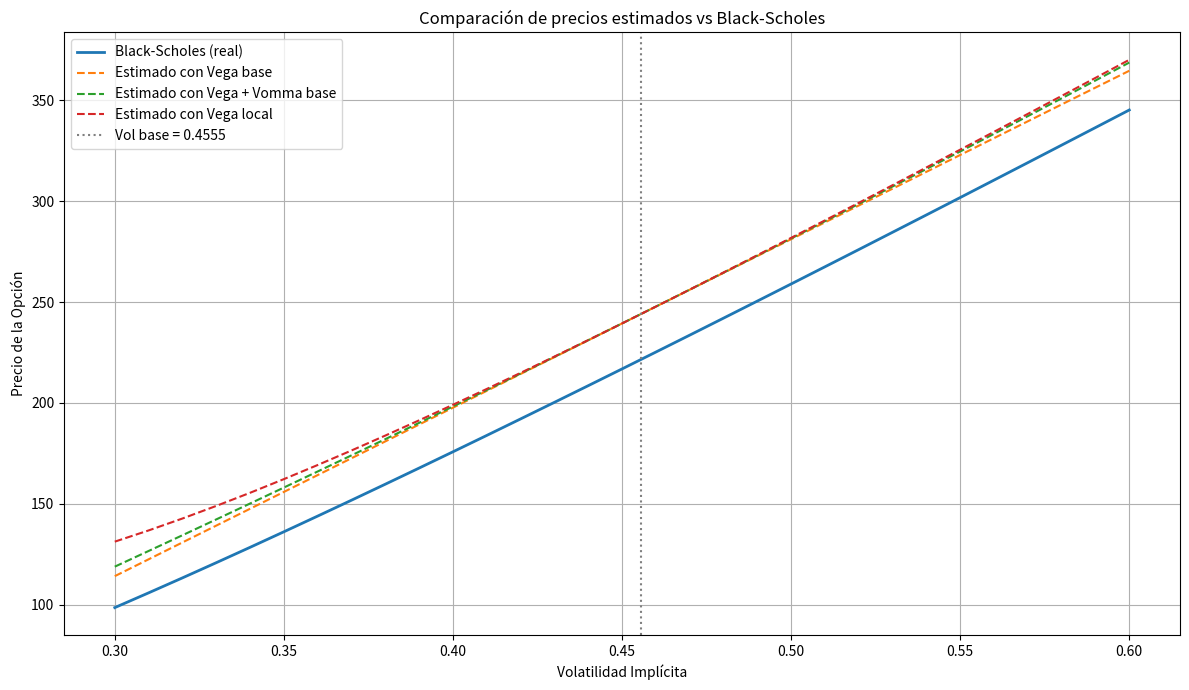

This figure's Python source:
import numpy as np
import pandas as pd
from scipy.stats import norm
import matplotlib.pyplot as plt

# Inputs
S = 6220            # Precio spot
K = 6945            # Strike
r = 0.25            # Tasa libre de riesgo
T = 48 / 365        # Tiempo a vencimiento en años
precio_real = 244   # Precio real de la opción
vol_base = 0.4555  # Volatilidad base

# Volatilidades en bucle
vols = np.arange(0.30, 0.60 + 0.01, 0.01)


# Calcular Vega y Vomma en la base
d1_base = (np.log(S / K) + (r + 0.5 * vol_base ** 2) * T) / (vol_base * np.sqrt(T))
d2_base = d1_base - vol_base * np.sqrt(T)
vega_base = S * norm.pdf(d1_base) * np.sqrt(T)
vomma_base = vega_base * d1_base * d2_base / vol_base

print(f"Vega base: {vega_base:.2f}")
print(f"Vomma base: {vomma_base:.2f}")

# resultados
rows = []
for sigma in vols:
    sqrt_T = np.sqrt(T)
    d1 = (np.log(S / K) + (r + 0.5 * sigma ** 2) * T) / (sigma * sqrt_T)
    d2 = d1 - sigma * sqrt_T

    # Precio exacto Black-Scholes
    bs_price = S * norm.cdf(d1) - K * np.exp(-r * T) * norm.cdf(d2)

    # Recalcular Vega y Vomma en cada punto (locales)
    vega = S * norm.pdf(d1) * sqrt_T
    vomma = vega * d1 * d2 / sigma

    # Estimaciones
    delta_sigma = sigma - vol_base
    vega_est = precio_real + vega_base * delta_sigma
    vomma_est = precio_real + vega_base * delta_sigma + 0.5 * vomma_base * delta_sigma**2
    vega_local_est = precio_real + vega * delta_sigma

    rows.append({
        "Volatilidad": sigma,
        "BS_Price": round(bs_price, 2),
        "Vega_Estimado": round(vega_est, 2),
        "Vomma_Estimado": round(vomma_est, 2),
        "Vega_Local_Estimado": round(vega_local_est, 2),
        "Error_Vega": round(bs_price - vega_est, 2),
        "Error_Vomma": round(bs_price - vomma_est, 2),
        "Error_VegaLocal": round(bs_price - vega_local_est, 2)
    })

df = pd.DataFrame(rows)
print(df)


plt.figure(figsize=(12, 7))
plt.plot(df["Volatilidad"], df["BS_Price"], label="Black-Scholes (real)", linewidth=2)
plt.plot(df["Volatilidad"], df["Vega_Estimado"], '--', label="Estimado con Vega base")
plt.plot(df["Volatilidad"], df["Vomma_Estimado"], '--', label="Estimado con Vega + Vomma base")
plt.plot(df["Volatilidad"], df["Vega_Local_Estimado"], '--', label="Estimado con Vega local")
plt.axvline(x=vol_base, color='gray', linestyle=':', label=f"Vol base = {vol_base:.4f}")
plt.xlabel("Volatilidad Implícita")
plt.ylabel("Precio de la Opción")
plt.title("Comparación de precios estimados vs Black-Scholes")
plt.legend()
plt.grid(True)
plt.tight_layout()
plt.show()
